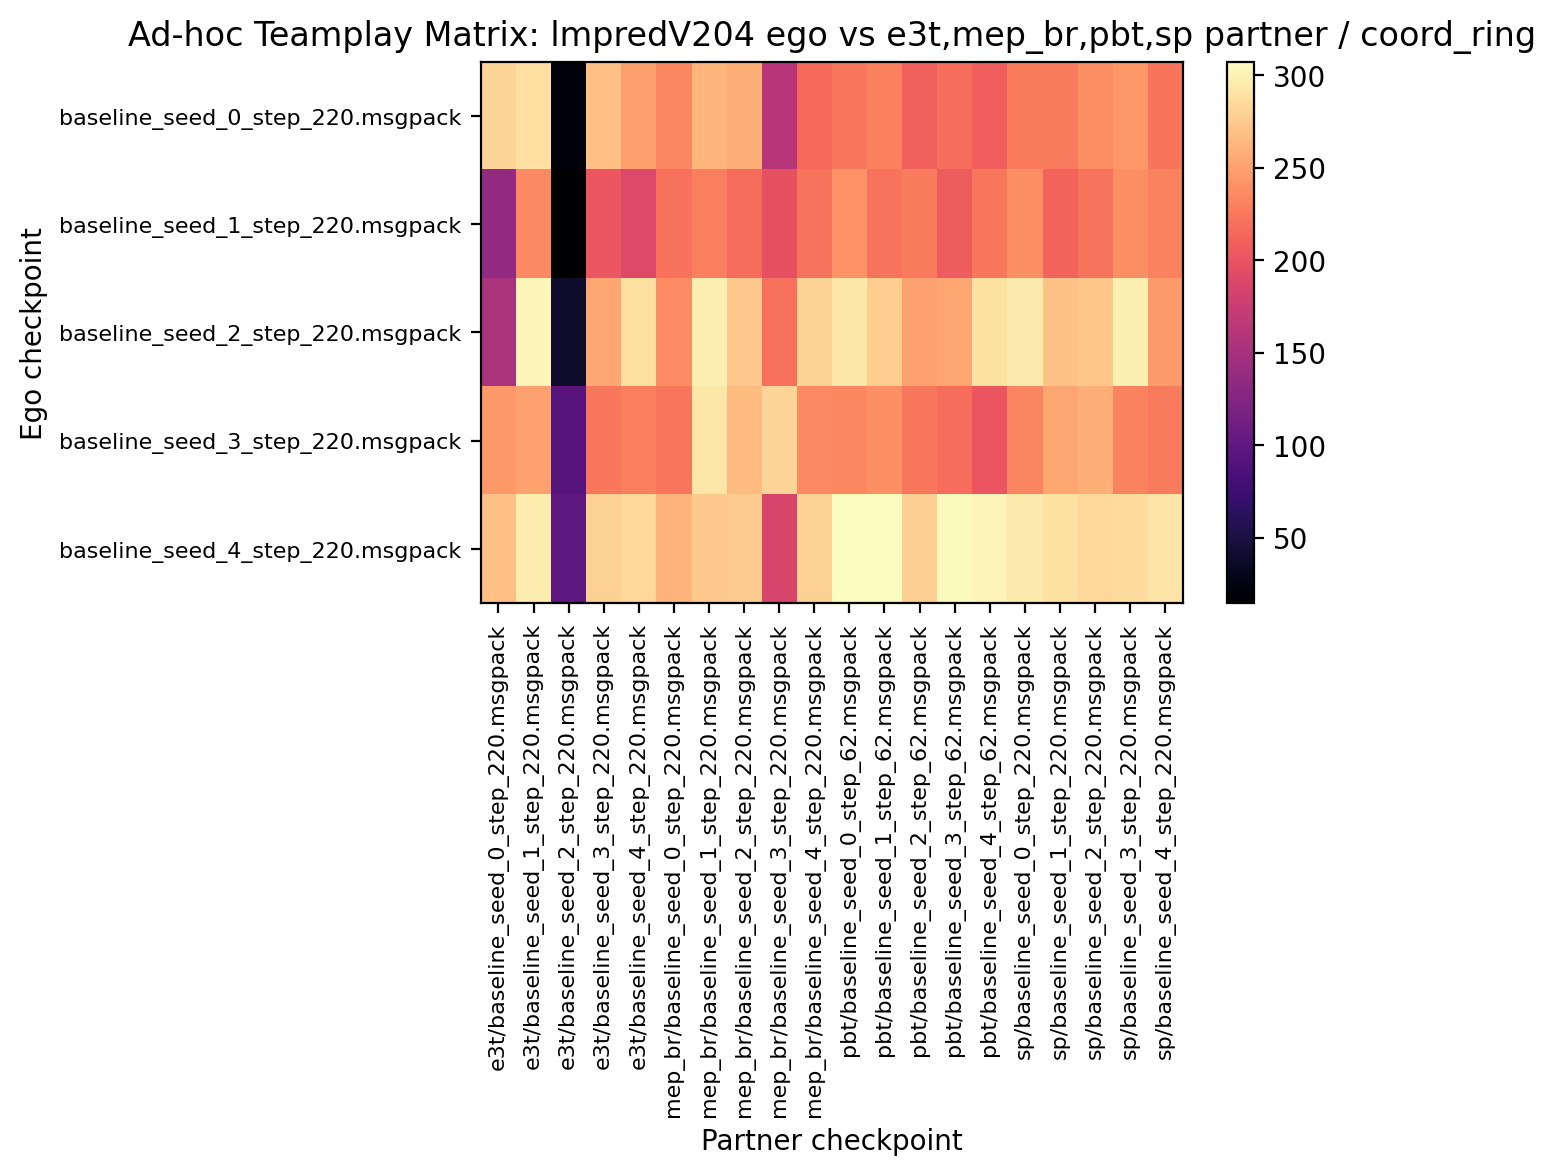

Values plotted in this chart, from the file beside it:
280.937500, 288.281250, 20.781250, 269.218750, 248.281250, 235.000000, 262.187500, 259.062500, 161.093750, 216.093750, 224.375000, 229.687500, 210.000000, 218.593750, 208.437500, 227.500000, 226.718750, 238.437500, 243.906250, 223.593750
135.8, 236.1, 14.69, 202.2, 190, 220.5, 229.2, 217.2, 198.3, 222.5, 240, 222.2, 227.2, 207.5, 224.7, 238.1, 212.2, 221.6, 238.6, 230.8
154.1, 302.3, 39.69, 253.4, 288, 237.3, 297, 273.4, 219.2, 280.6, 293.4, 276.9, 249.8, 253, 289.5, 295, 269.5, 272.2, 299.1, 246.1
244.8, 251.1, 93.12, 223.9, 229.2, 224.4, 292.3, 265.3, 281.6, 235.6, 234.7, 238.9, 224.2, 218.8, 200.9, 232, 253, 258.6, 230.9, 226.1
268.9, 295.9, 97.03, 278.9, 283.4, 260.5, 274.8, 275.5, 185.2, 279.5, 306.7, 307.2, 278.6, 304.8, 302.2, 295.5, 289.7, 283.4, 286.6, 291.9
